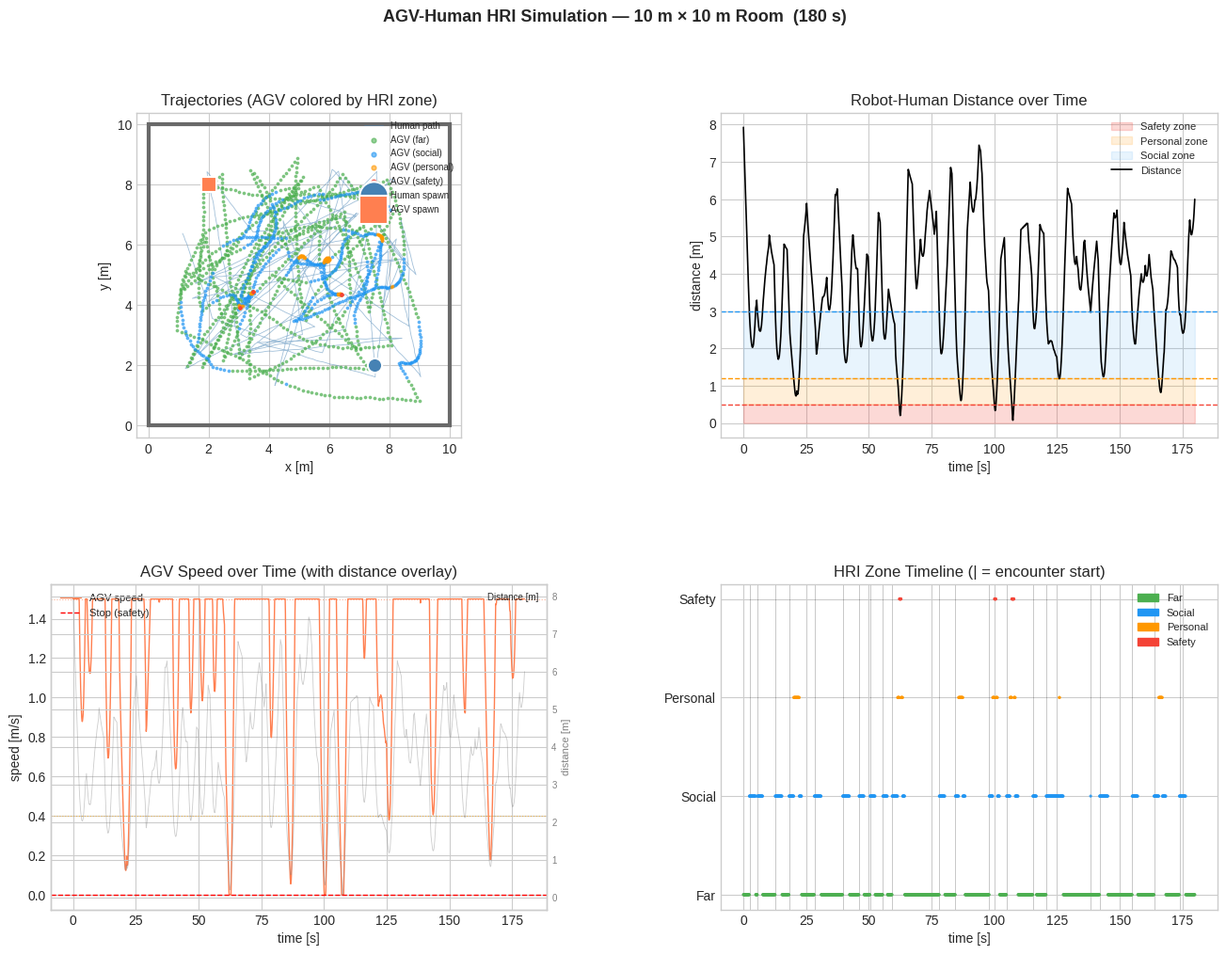

Source code (Python):
# ---
# jupyter:
#   jupytext:
#     cell_metadata_filter: -all
#     formats: ipynb,py:percent
#     notebook_metadata_filter: -all,kernelspec,jupytext
#     text_representation:
#       extension: .py
#       format_name: percent
#       format_version: '1.3'
#       jupytext_version: 1.19.1
#   kernelspec:
#     display_name: simworld
#     language: python
#     name: python3
# ---

# %% [markdown]
# # AGV-Human HRI Simulation — 10 m × 10 m Square Room
#
# **シナリオ**
# - 10 m × 10 m の正方形の部屋（壁4辺）
# - AGV 1 台がランダムウェイポイントをナビゲーション（タスク駆動）
# - 人間 1 名がランダムウォーク
# - AGV はソーシャルフォースモデルで人間を回避・減速・停止
# - HRI メトリクス（接近回数・ゾーン滞在時間・速度プロファイル・接近イベント等）を計測
#
# **HRI ゾーン定義（Proxemics理論に基づく）**
# | Zone | 距離 | 意味 |
# |------|------|------|
# | Safety | < 0.5 m | AGV緊急停止 |
# | Personal | 0.5–1.2 m | 個人空間侵害 |
# | Social | 1.2–3.0 m | 社会的インタラクション圏 |
# | Far | > 3.0 m | 通常走行域 |

# %%
import math
from dataclasses import dataclass
from typing import List, Optional, Tuple

import matplotlib.gridspec as gridspec
import matplotlib.patches as mpatches
import matplotlib.pyplot as plt
import numpy as np
import pandas as pd

plt.style.use("seaborn-v0_8-whitegrid")
rng = np.random.default_rng(42)


# %%
@dataclass
class SimConfig:
    # ---- Room ----
    room_size: float = 10.0
    wall_margin: float = 0.5      # スポーン・ウェイポイントの壁からの最小距離

    # ---- Time ----
    dt: float = 0.1               # シミュレーションステップ [s]
    duration_s: float = 180.0     # 総シミュレーション時間 [s]

    # ---- 速度 ----
    human_speed_mps: float = 1.2   # 人間歩行速度 [m/s]
    agv_max_speed_mps: float = 1.5  # AGV最大速度 [m/s]
    agv_slow_speed_mps: float = 0.4  # AGVスローゾーン速度 [m/s]

    # ---- HRI ゾーン半径 ----
    safety_radius_m: float = 0.5    # 緊急停止境界
    personal_radius_m: float = 1.2  # 個人空間境界
    social_radius_m: float = 3.0    # 社会的距離境界

    # ---- ソーシャルフォース（AGV） ----
    sf_strength: float = 3.0        # 人間からの斥力強度
    sf_sigma_m: float = 1.5         # 斥力の減衰距離 [m]
    wall_sf_strength: float = 2.0   # 壁からの斥力強度
    wall_sf_sigma_m: float = 0.4    # 壁斥力の減衰距離 [m]

    # ---- ウェイポイント ----
    wp_threshold_m: float = 0.4    # ウェイポイント到達判定距離

    # ---- ノイズ ----
    heading_noise_std_rad: float = 0.06

    # ---- 初期スポーン位置 ----
    human_spawn: Tuple[float, float] = (7.5, 2.0)
    agv_spawn: Tuple[float, float] = (2.0, 8.0)


cfg = SimConfig()
N_STEPS = int(cfg.duration_s / cfg.dt)


# %%
# ---- ユーティリティ ----

def unit(v: np.ndarray) -> np.ndarray:
    """正規化ベクトル。ゼロベクトルの場合は(1,0)を返す。"""
    n = np.linalg.norm(v)
    return v / n if n > 1e-9 else np.array([1.0, 0.0])


def rot2d(angle_rad: float) -> np.ndarray:
    """2D回転行列。"""
    c, s = math.cos(angle_rad), math.sin(angle_rad)
    return np.array([[c, -s], [s, c]])


def clip_to_room(pos: np.ndarray, room_size: float) -> np.ndarray:
    """位置を部屋内にクランプ。"""
    return np.clip(pos, 0.0, room_size)


def reflect_velocity(pos: np.ndarray, vel: np.ndarray, room_size: float) -> np.ndarray:
    """壁に当たった場合、速度の該当成分を反転する。"""
    v = vel.copy()
    if pos[0] <= 0.0 or pos[0] >= room_size:
        v[0] = -v[0]
    if pos[1] <= 0.0 or pos[1] >= room_size:
        v[1] = -v[1]
    return v


def random_waypoint(cfg: SimConfig) -> np.ndarray:
    """壁マージンを考慮したランダムなウェイポイントを生成。"""
    lo = cfg.wall_margin + 0.2
    hi = cfg.room_size - cfg.wall_margin - 0.2
    return rng.uniform(lo, hi, size=2)


# %%
# ---- ソーシャルフォースモデル ----

def agent_repulsion(pos: np.ndarray, other_pos: np.ndarray,
                    strength: float, sigma: float) -> np.ndarray:
    """他エージェントからの斥力ベクトル（指数減衰）。"""
    diff = pos - other_pos
    dist = np.linalg.norm(diff)
    if dist < 1e-6:
        # 同一位置の場合はランダム方向に押す
        angle = rng.uniform(0, 2 * math.pi)
        return strength * np.array([math.cos(angle), math.sin(angle)])
    return (strength * math.exp(-dist / sigma)) * (diff / dist)


def wall_repulsion(pos: np.ndarray, room_size: float,
                   strength: float, sigma: float) -> np.ndarray:
    """4辺の壁からの斥力ベクトルの合計。"""
    force = np.zeros(2)
    # (壁までの距離, 斥力方向) の4辺分
    walls = [
        (pos[0],               np.array([1.0,  0.0])),   # 西壁 (x=0)
        (room_size - pos[0],   np.array([-1.0, 0.0])),   # 東壁 (x=room)
        (pos[1],               np.array([0.0,  1.0])),   # 南壁 (y=0)
        (room_size - pos[1],   np.array([0.0, -1.0])),   # 北壁 (y=room)
    ]
    for d, direction in walls:
        if d < sigma * 4:  # 影響範囲内のみ計算
            force += strength * math.exp(-d / sigma) * direction
    return force


# %%
# ---- エージェント状態 ----

@dataclass
class AgentState:
    name: str
    pos: np.ndarray
    direction: np.ndarray   # 単位方向ベクトル
    speed_mps: float = 0.0


def hri_zone(dist: float, cfg: SimConfig) -> str:
    """距離からHRIゾーンラベルを返す。"""
    if dist < cfg.safety_radius_m:
        return "safety"
    elif dist < cfg.personal_radius_m:
        return "personal"
    elif dist < cfg.social_radius_m:
        return "social"
    return "far"


# %%
# ---- エージェント更新関数 ----

def step_human(human: AgentState, target: np.ndarray,
               cfg: SimConfig) -> Tuple[AgentState, np.ndarray]:
    """
    人間を1ステップ更新する。
    ランダムウェイポイントへの指向性歩行 + 方向ノイズ + 壁反射。
    """
    to_target = target - human.pos
    if np.linalg.norm(to_target) < cfg.wp_threshold_m:
        target = random_waypoint(cfg)
        to_target = target - human.pos

    desired_dir = unit(to_target)
    noise = rng.normal(0.0, cfg.heading_noise_std_rad)
    desired_dir = unit(rot2d(noise) @ desired_dir)

    # 壁への軽い斥力（コーナーへの張り付き防止）
    wf = wall_repulsion(human.pos, cfg.room_size,
                        strength=cfg.wall_sf_strength * 0.3,
                        sigma=cfg.wall_sf_sigma_m)
    move_dir = unit(desired_dir + wf * 0.3)

    new_pos = human.pos + move_dir * cfg.human_speed_mps * cfg.dt
    new_pos = clip_to_room(new_pos, cfg.room_size)

    # 壁に当たった場合は方向を反転
    reflected = reflect_velocity(new_pos, move_dir, cfg.room_size)
    new_dir = unit(reflected)

    return AgentState(name="human", pos=new_pos, direction=new_dir,
                      speed_mps=cfg.human_speed_mps), target


def step_agv(agv: AgentState, human: AgentState, waypoint: np.ndarray,
             cfg: SimConfig) -> Tuple[AgentState, np.ndarray]:
    """
    AGVを1ステップ更新する。
    ソーシャルフォースモデル: ウェイポイント引力 + 人間斥力 + 壁斥力。
    人間との距離に応じた速度スケーリングで安全制御を実現。
    """
    to_wp = waypoint - agv.pos
    if np.linalg.norm(to_wp) < cfg.wp_threshold_m:
        waypoint = random_waypoint(cfg)
        to_wp = waypoint - agv.pos

    desired_dir = unit(to_wp)

    # 人間からの斥力
    sf = agent_repulsion(agv.pos, human.pos, cfg.sf_strength, cfg.sf_sigma_m)

    # 壁からの斥力
    wf = wall_repulsion(agv.pos, cfg.room_size,
                        cfg.wall_sf_strength, cfg.wall_sf_sigma_m)

    # 合力から進行方向を決定
    combined = desired_dir + sf + wf
    new_dir = unit(combined)

    # ノイズ付加
    noise = rng.normal(0.0, cfg.heading_noise_std_rad)
    new_dir = unit(rot2d(noise) @ new_dir)

    # 人間との距離に応じた速度制御
    dist_to_human = np.linalg.norm(agv.pos - human.pos)
    if dist_to_human <= cfg.safety_radius_m:
        speed = 0.0  # 緊急停止
    elif dist_to_human <= cfg.personal_radius_m:
        # 個人空間内: 0 → agv_slow_speed_mps へ線形補間
        t = (dist_to_human - cfg.safety_radius_m) / (cfg.personal_radius_m - cfg.safety_radius_m)
        speed = t * cfg.agv_slow_speed_mps
    elif dist_to_human <= cfg.social_radius_m:
        # 社会的距離内: agv_slow_speed_mps → agv_max_speed_mps へ線形補間
        t = (dist_to_human - cfg.personal_radius_m) / (cfg.social_radius_m - cfg.personal_radius_m)
        speed = cfg.agv_slow_speed_mps + t * (cfg.agv_max_speed_mps - cfg.agv_slow_speed_mps)
    else:
        speed = cfg.agv_max_speed_mps

    new_pos = agv.pos + new_dir * speed * cfg.dt
    new_pos = clip_to_room(new_pos, cfg.room_size)

    reflected = reflect_velocity(new_pos, new_dir, cfg.room_size)
    new_dir = unit(reflected)

    return AgentState(name="agv", pos=new_pos, direction=new_dir, speed_mps=speed), waypoint


# %%
# ---- メインシミュレーションループ ----

def simulate(cfg: SimConfig) -> pd.DataFrame:
    """
    シミュレーションを実行し、全ステップのデータをDataFrameで返す。
    """
    human = AgentState(
        name="human",
        pos=np.array(cfg.human_spawn, dtype=float),
        direction=unit(np.array([1.0, -0.5])),
        speed_mps=cfg.human_speed_mps,
    )
    agv = AgentState(
        name="agv",
        pos=np.array(cfg.agv_spawn, dtype=float),
        direction=unit(np.array([0.5, -1.0])),
        speed_mps=0.0,
    )

    human_target = random_waypoint(cfg)
    agv_waypoint = random_waypoint(cfg)

    rows = []
    prev_dist: Optional[float] = None

    for k in range(N_STEPS):
        t = k * cfg.dt

        human, human_target = step_human(human, human_target, cfg)
        agv, agv_waypoint = step_agv(agv, human, agv_waypoint, cfg)

        dist = float(np.linalg.norm(agv.pos - human.pos))
        zone = hri_zone(dist, cfg)

        # 接近速度: d(dist)/dt の近似 (負 = 接近中)
        approach_speed = ((dist - prev_dist) / cfg.dt) if prev_dist is not None else 0.0
        prev_dist = dist

        rows.append({
            "t":                  t,
            "human_x":            human.pos[0],
            "human_y":            human.pos[1],
            "agv_x":              agv.pos[0],
            "agv_y":              agv.pos[1],
            "distance_m":         dist,
            "zone":               zone,
            "agv_speed_mps":      agv.speed_mps,
            "approach_speed_mps": approach_speed,
        })

    return pd.DataFrame(rows)


# %%
df = simulate(cfg)
df.head(10)


# %%
# ---- HRI メトリクスサマリー ----

def hri_metrics(df: pd.DataFrame, cfg: SimConfig) -> pd.DataFrame:
    dt = cfg.dt

    # ゾーン別滞在時間
    zone_time = df.groupby("zone").size() * dt

    # 接近イベント数（ゾーンへの進入回数をカウント）
    def count_entries(series: pd.Series) -> int:
        binary = (series < 1).astype(int)
        return int((binary.diff() == 1).sum())

    social_encounters   = count_entries(df["distance_m"] / cfg.social_radius_m)
    personal_violations = count_entries(df["distance_m"] / cfg.personal_radius_m)
    safety_violations   = count_entries(df["distance_m"] / cfg.safety_radius_m)

    # 接近速度統計（接近中のステップのみ）
    approaching = df[df["approach_speed_mps"] < 0]["approach_speed_mps"]
    mean_approach = float(approaching.mean()) if len(approaching) > 0 else 0.0
    max_approach  = float(approaching.min())  if len(approaching) > 0 else 0.0  # 最大接近速度（最も負）

    metrics = {
        "duration_s":                cfg.duration_s,
        "mean_distance_m":           float(df["distance_m"].mean()),
        "min_distance_m":            float(df["distance_m"].min()),
        "max_distance_m":            float(df["distance_m"].max()),
        "time_safety_zone_s":        float(zone_time.get("safety",   0)),
        "time_personal_zone_s":      float(zone_time.get("personal", 0)),
        "time_social_zone_s":        float(zone_time.get("social",   0)),
        "time_far_zone_s":           float(zone_time.get("far",      0)),
        "social_encounters":         social_encounters,
        "personal_space_violations": personal_violations,
        "safety_violations":         safety_violations,
        "agv_stopped_time_s":        float((df["agv_speed_mps"] == 0.0).sum() * dt),
        "mean_approach_speed_mps":   mean_approach,
        "max_approach_speed_mps":    max_approach,
    }

    return pd.DataFrame(list(metrics.items()), columns=["metric", "value"])


metrics = hri_metrics(df, cfg)
metrics


# %%
# ---- 接近イベント抽出 ----

def extract_encounters(df: pd.DataFrame, cfg: SimConfig) -> pd.DataFrame:
    """
    ソーシャルゾーン (distance < social_radius) への個別の進入イベントを抽出する。
    各イベントに対して: 開始/終了時刻、継続時間、最小距離、ゾーン侵害フラグを記録。
    """
    in_social = (df["distance_m"] < cfg.social_radius_m).to_numpy()
    events = []
    i = 0
    n = len(df)

    while i < n:
        if in_social[i]:
            start_t = df["t"].iloc[i]
            min_dist = df["distance_m"].iloc[i]
            j = i
            while j < n and in_social[j]:
                min_dist = min(min_dist, df["distance_m"].iloc[j])
                j += 1
            end_t = df["t"].iloc[j - 1]
            events.append({
                "start_t":          start_t,
                "end_t":            end_t,
                "duration_s":       end_t - start_t,
                "min_distance_m":   min_dist,
                "personal_invaded": min_dist < cfg.personal_radius_m,
                "safety_invaded":   min_dist < cfg.safety_radius_m,
            })
            i = j
        else:
            i += 1

    return pd.DataFrame(events)


encounters = extract_encounters(df, cfg)
print(f"ソーシャルゾーン接近イベント: {len(encounters)} 件")
encounters


# %%
# ---- 可視化 (4パネル) ----

ZONE_COLORS = {
    "far":      "#4caf50",   # 緑
    "social":   "#2196f3",   # 青
    "personal": "#ff9800",   # オレンジ
    "safety":   "#f44336",   # 赤
}
ZONE_ORDER = ["far", "social", "personal", "safety"]

fig = plt.figure(figsize=(16, 11))
gs = gridspec.GridSpec(2, 2, figure=fig, hspace=0.45, wspace=0.35)

# ---- Panel 1: 軌跡マップ ----
ax1 = fig.add_subplot(gs[0, 0])

room_rect = plt.Polygon(
    [[0, 0], [cfg.room_size, 0], [cfg.room_size, cfg.room_size], [0, cfg.room_size]],
    fill=False, edgecolor="dimgray", linewidth=3, zorder=1,
)
ax1.add_patch(room_rect)

# 人間の軌跡（薄い線）
ax1.plot(df["human_x"], df["human_y"],
         color="steelblue", linewidth=0.6, alpha=0.5, label="Human path", zorder=2)

# AGVの軌跡をゾーン別に色分け散布図
for zone in ZONE_ORDER:
    mask = df["zone"] == zone
    ax1.scatter(df.loc[mask, "agv_x"], df.loc[mask, "agv_y"],
                c=ZONE_COLORS[zone], s=3, alpha=0.6,
                label=f"AGV ({zone})", zorder=3)

# スポーン位置
ax1.scatter(*cfg.human_spawn, marker="o", s=120, c="steelblue",
            edgecolors="white", linewidth=1.5, zorder=6, label="Human spawn")
ax1.scatter(*cfg.agv_spawn, marker="s", s=120, c="coral",
            edgecolors="white", linewidth=1.5, zorder=6, label="AGV spawn")

ax1.set_xlim(-0.4, cfg.room_size + 0.4)
ax1.set_ylim(-0.4, cfg.room_size + 0.4)
ax1.set_aspect("equal")
ax1.set_title("Trajectories (AGV colored by HRI zone)")
ax1.set_xlabel("x [m]")
ax1.set_ylabel("y [m]")
ax1.legend(loc="upper right", fontsize=7, markerscale=2)

# ---- Panel 2: 距離の時系列 ----
ax2 = fig.add_subplot(gs[0, 1])

ax2.fill_between(df["t"], 0, cfg.safety_radius_m,
                 alpha=0.20, color=ZONE_COLORS["safety"], label="Safety zone")
ax2.fill_between(df["t"], cfg.safety_radius_m, cfg.personal_radius_m,
                 alpha=0.15, color=ZONE_COLORS["personal"], label="Personal zone")
ax2.fill_between(df["t"], cfg.personal_radius_m, cfg.social_radius_m,
                 alpha=0.10, color=ZONE_COLORS["social"], label="Social zone")

ax2.plot(df["t"], df["distance_m"], color="black", linewidth=1.2, label="Distance")
ax2.axhline(cfg.safety_radius_m,  color=ZONE_COLORS["safety"],   linestyle="--", linewidth=1)
ax2.axhline(cfg.personal_radius_m, color=ZONE_COLORS["personal"], linestyle="--", linewidth=1)
ax2.axhline(cfg.social_radius_m,   color=ZONE_COLORS["social"],   linestyle="--", linewidth=1)

ax2.set_title("Robot-Human Distance over Time")
ax2.set_xlabel("time [s]")
ax2.set_ylabel("distance [m]")
ax2.legend(loc="upper right", fontsize=8)

# ---- Panel 3: AGV速度の時系列 ----
ax3 = fig.add_subplot(gs[1, 0])

ax3.plot(df["t"], df["agv_speed_mps"], color="coral", linewidth=1.0, label="AGV speed")
ax3.axhline(cfg.agv_max_speed_mps,  color="coral",  linestyle=":",  linewidth=0.8, alpha=0.6)
ax3.axhline(cfg.agv_slow_speed_mps, color="orange", linestyle=":",  linewidth=0.8, alpha=0.6)
ax3.axhline(0, color="red", linestyle="--", linewidth=1.0, label="Stop (safety)")

# 距離を薄い線で重ねて相関を可視化
ax3_twin = ax3.twinx()
ax3_twin.plot(df["t"], df["distance_m"], color="gray", linewidth=0.6, alpha=0.4, label="Distance [m]")
ax3_twin.set_ylabel("distance [m]", color="gray", fontsize=8)
ax3_twin.tick_params(axis="y", labelcolor="gray", labelsize=7)

ax3.set_title("AGV Speed over Time (with distance overlay)")
ax3.set_xlabel("time [s]")
ax3.set_ylabel("speed [m/s]")
ax3.legend(loc="upper left", fontsize=8)
ax3_twin.legend(loc="upper right", fontsize=7)

# ---- Panel 4: HRI ゾーンタイムライン ----
ax4 = fig.add_subplot(gs[1, 1])

zone_to_y = {"far": 0, "social": 1, "personal": 2, "safety": 3}
point_colors = [ZONE_COLORS[z] for z in df["zone"]]
ax4.scatter(df["t"], df["zone"].map(zone_to_y),
            c=point_colors, s=2, alpha=0.7, zorder=2)

# 接近イベントの開始をマーク
for _, ev in encounters.iterrows():
    ax4.axvline(ev["start_t"], color="black", linewidth=0.5, alpha=0.3, zorder=1)

ax4.set_yticks([0, 1, 2, 3])
ax4.set_yticklabels(["Far", "Social", "Personal", "Safety"])
ax4.set_title("HRI Zone Timeline (| = encounter start)")
ax4.set_xlabel("time [s]")

legend_patches = [
    mpatches.Patch(color=ZONE_COLORS[z], label=z.capitalize()) for z in ZONE_ORDER
]
ax4.legend(handles=legend_patches, loc="upper right", fontsize=8)

plt.suptitle(
    f"AGV-Human HRI Simulation — {cfg.room_size:.0f} m × {cfg.room_size:.0f} m Room  "
    f"({cfg.duration_s:.0f} s)",
    fontsize=13, fontweight="bold",
)
plt.show()

# %% [markdown]
# ## 次の拡張案
#
# ### シミュレーション拡張
# - **複数エージェント**: 人間複数名・AGV複数台へのスケールアップ
# - **人間の行動モード**: 目的地優先、回避行動、立ち止まり等のステートマシン
# - **AGVタスク**: 搬送タスク（PickUp → 目的地 → Delivery）の実装
# - **障害物**: 部屋内のシェルフや柱などの静的障害物追加
#
# ### 解析拡張
# - **相対方位ヒストグラム**: 接近時の相対角度分布
# - **接近イベントの速度プロファイル**: 接近→停止→再加速のパターン分析
# - **フィールドポテンシャル可視化**: ある時刻のソーシャルフォース場の可視化
#
# ### SimWorld / UE 連携
# - スポーンログから Unreal Engine のアクタースポーンコマンドを生成
# - `Communicator` を通じて実際の UE 環境でシミュレーションを実行
# - `Humanoid` クラスの `position` / `direction` を本シミュレーション結果でフィードフォワード
